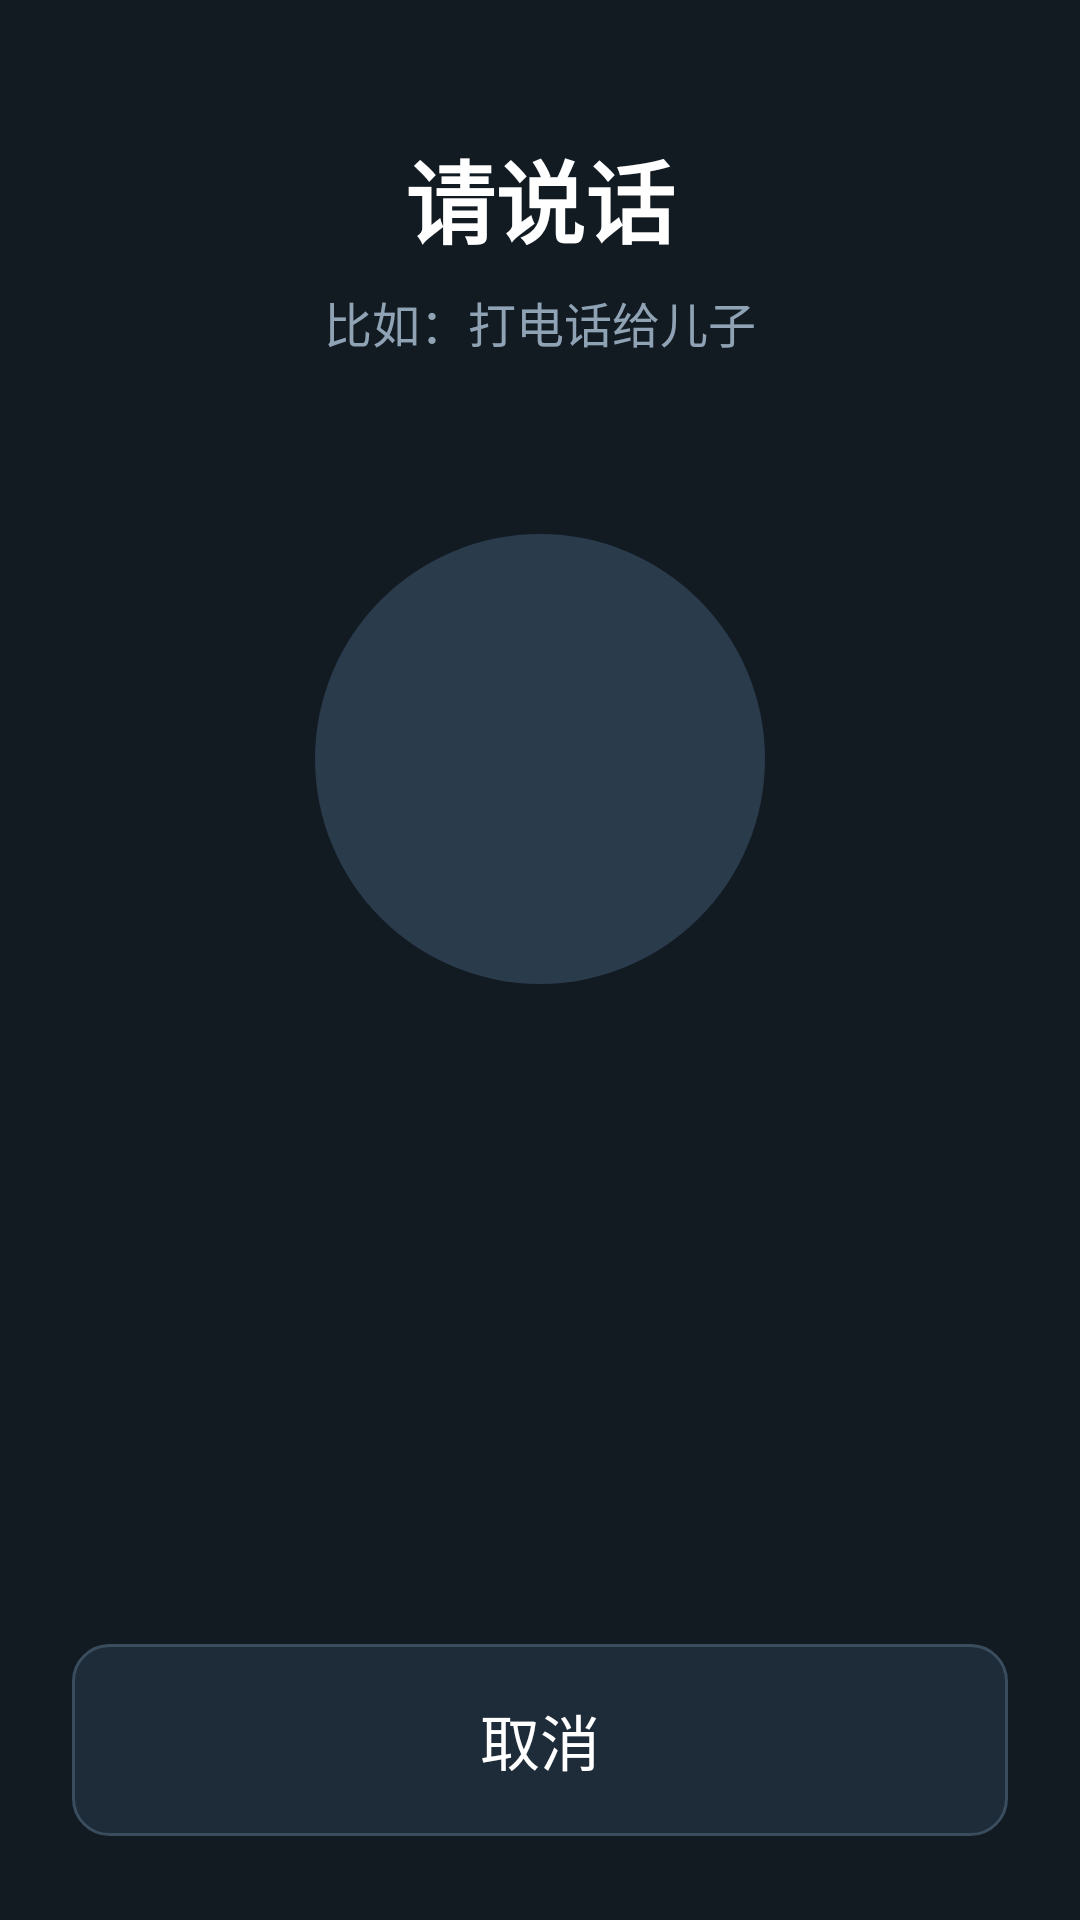

Here is an Android app screen rendered from its layout file. Give the layout XML and the strings, colors and styles it references.
<!-- AndroidManifest.xml: application theme Theme.ElderLauncher -->
<!-- res/layout/activity_voice.xml -->
<?xml version="1.0" encoding="utf-8"?>
<LinearLayout xmlns:android="http://schemas.android.com/apk/res/android"
    xmlns:tools="http://schemas.android.com/tools"
    android:layout_width="match_parent"
    android:layout_height="match_parent"
    android:background="#121A22"
    android:gravity="center_horizontal"
    android:orientation="vertical"
    android:paddingStart="24dp"
    android:paddingTop="44dp"
    android:paddingEnd="24dp"
    android:paddingBottom="28dp">

    <TextView
        android:id="@+id/tvVoiceTitle"
        android:layout_width="wrap_content"
        android:layout_height="wrap_content"
        android:text="@string/voice_title"
        android:textColor="#FFFFFF"
        android:textSize="30sp"
        android:textStyle="bold" />

    <TextView
        android:id="@+id/tvVoiceHint"
        android:layout_width="wrap_content"
        android:layout_height="wrap_content"
        android:layout_marginTop="8dp"
        android:gravity="center"
        android:text="@string/voice_hint"
        android:textColor="#8FA3B5"
        android:textSize="16sp" />

    <FrameLayout
        android:layout_width="220dp"
        android:layout_height="220dp"
        android:layout_gravity="center_horizontal"
        android:layout_marginTop="24dp">

        <ImageView
            android:id="@+id/btnVoiceMic"
            android:layout_width="150dp"
            android:layout_height="150dp"
            android:layout_gravity="center"
            android:background="@drawable/bg_voice_mic"
            android:clickable="true"
            android:contentDescription="@string/voice_tap_to_speak"
            android:focusable="true"
            android:padding="42dp"
            android:src="@drawable/ic_mic" />
    </FrameLayout>

    <TextView
        android:id="@+id/tvVoiceHeard"
        android:layout_width="match_parent"
        android:layout_height="wrap_content"
        android:layout_marginTop="12dp"
        android:gravity="center"
        android:minHeight="84dp"
        android:textColor="#FFFFFF"
        android:textSize="24sp"
        tools:text="打电话给儿子" />

    <Space
        android:layout_width="0dp"
        android:layout_height="0dp"
        android:layout_weight="1" />

    <TextView
        android:id="@+id/btnVoiceCancel"
        android:layout_width="match_parent"
        android:layout_height="64dp"
        android:background="@drawable/bg_voice_cancel"
        android:clickable="true"
        android:focusable="true"
        android:gravity="center"
        android:text="@string/cancel"
        android:textColor="#FFFFFF"
        android:textSize="20sp" />
</LinearLayout>
<!-- resources referenced by this layout -->
<resources>
  <!-- drawable bg_voice_cancel (drawable) -->
  <?xml version="1.0" encoding="utf-8"?>
  <shape xmlns:android="http://schemas.android.com/apk/res/android"
      android:shape="rectangle">
      <corners android:radius="12dp" />
      <solid android:color="#1E2B38" />
      <stroke
          android:width="1dp"
          android:color="#3A4D5E" />
  </shape>
  <!-- drawable bg_voice_mic (drawable) -->
  <?xml version="1.0" encoding="utf-8"?>
  <shape xmlns:android="http://schemas.android.com/apk/res/android"
      android:shape="oval">
      <solid android:color="#2A3B4C" />
  </shape>
  <string name="cancel">取消</string>
  <string name="voice_hint">比如：打电话给儿子</string>
  <string name="voice_tap_to_speak">点一下说话</string>
  <string name="voice_title">请说话</string>
  <style name="Theme.ElderLauncher" parent="Theme.MaterialComponents.Light.NoActionBar">
          <item name="colorPrimary">@color/accent</item>
          <item name="colorPrimaryVariant">@color/btn_reboot</item>
          <item name="colorOnPrimary">@color/text_white</item>
          <item name="android:windowBackground">@color/bg_main</item>
          <item name="android:statusBarColor">@color/bg_main</item>
          <item name="android:windowLightStatusBar">true</item>
          <item name="android:textColor">@color/text_primary</item>
      </style>
  <color name="accent">#FFE67E22</color>
  <color name="btn_reboot">#FFE67E22</color>
  <color name="text_white">#FFFFFFFF</color>
  <color name="bg_main">#FFF7EED6</color>
  <color name="text_primary">#FF2B2B2B</color>
</resources>
